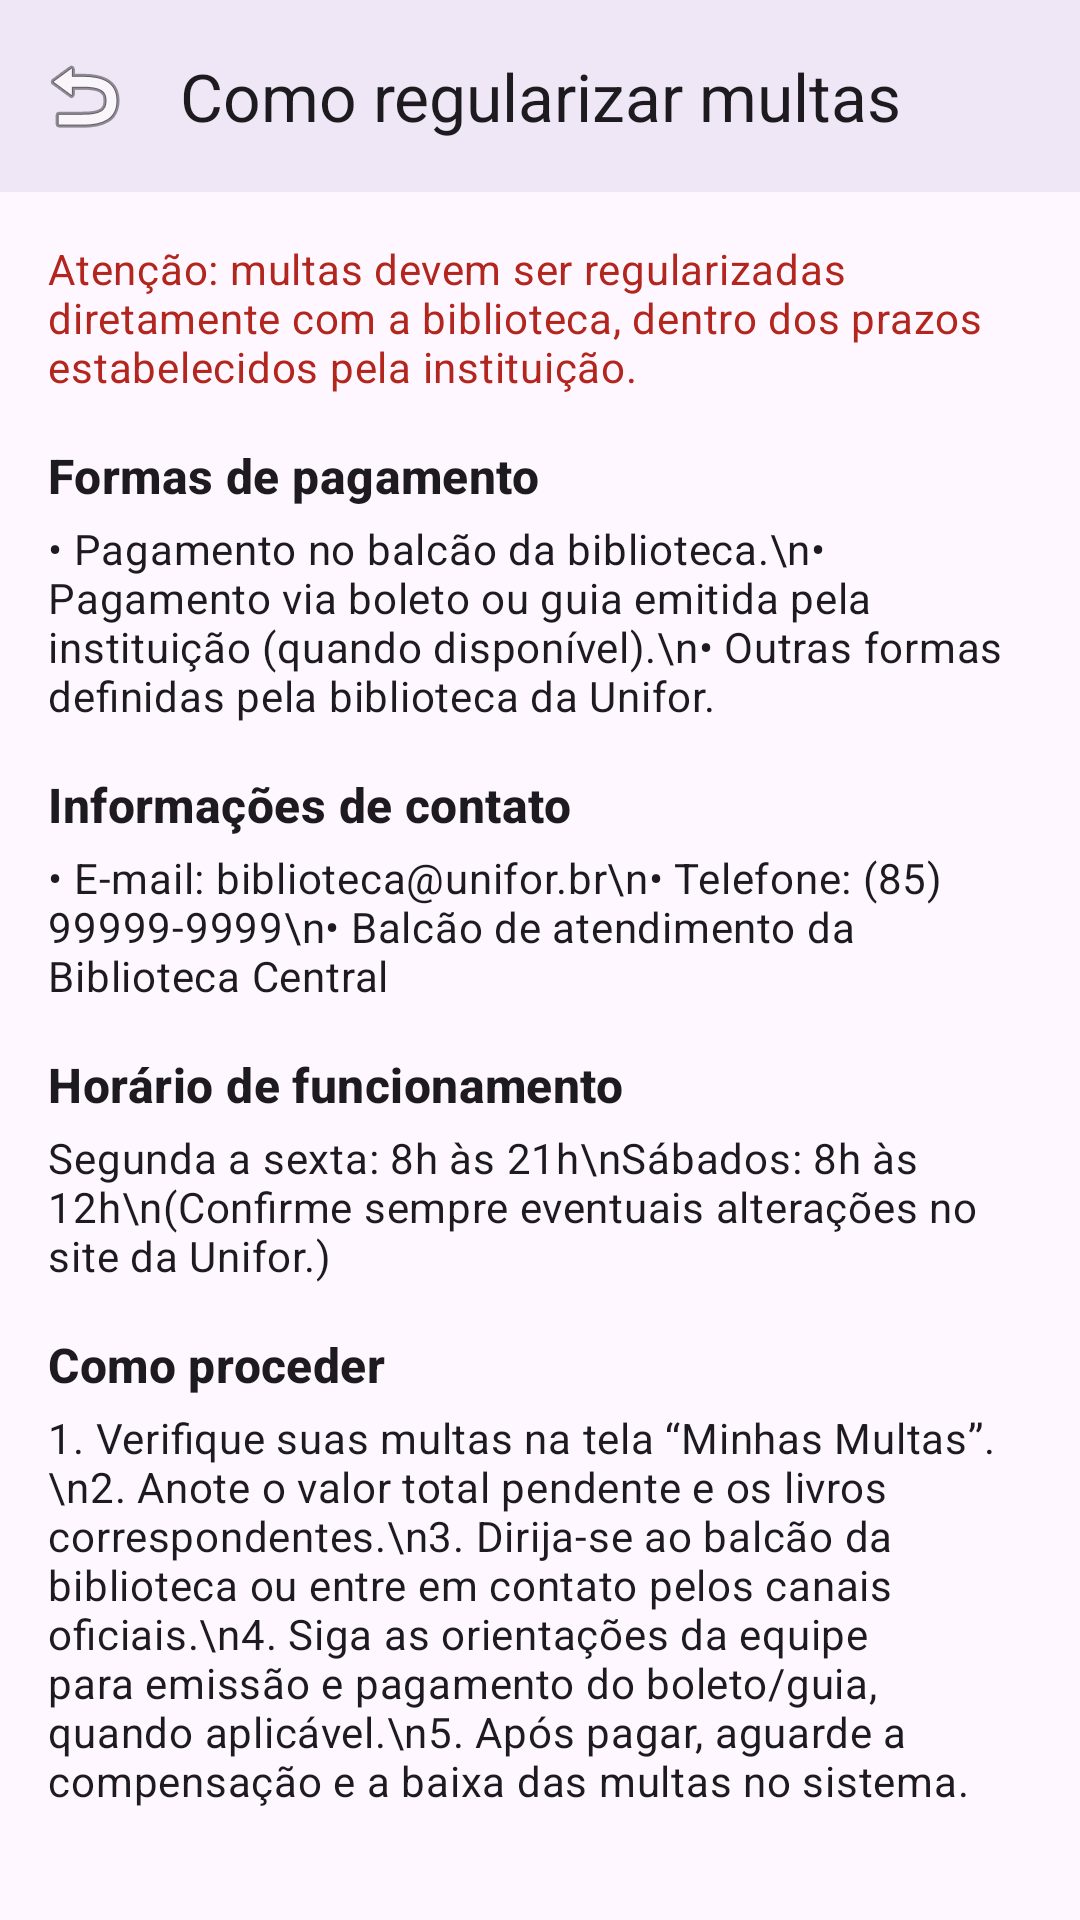

Reconstruct the res/layout file that produces this screen, plus the resources it refers to.
<!-- AndroidManifest.xml: application theme Theme.EmaBooks -->
<!-- res/layout/activity_como_regularizar_multas.xml -->
<?xml version="1.0" encoding="utf-8"?>
<androidx.constraintlayout.widget.ConstraintLayout
    xmlns:android="http://schemas.android.com/apk/res/android"
    xmlns:app="http://schemas.android.com/apk/res-auto"
    android:id="@+id/rootComoRegularizarMultas"
    android:layout_width="match_parent"
    android:layout_height="match_parent"
    android:background="?android:colorBackground">

    <com.google.android.material.appbar.MaterialToolbar
        android:id="@+id/toolbarComoRegularizarMultas"
        android:layout_width="0dp"
        android:layout_height="wrap_content"
        android:background="?attr/colorSurface"
        android:elevation="4dp"
        app:navigationIcon="@android:drawable/ic_menu_revert"
        app:title="Como regularizar multas"
        app:titleTextColor="?attr/colorOnSurface"
        app:layout_constraintTop_toTopOf="parent"
        app:layout_constraintStart_toStartOf="parent"
        app:layout_constraintEnd_toEndOf="parent" />

    <ScrollView
        android:id="@+id/scrollComoRegularizarMultas"
        android:layout_width="0dp"
        android:layout_height="0dp"
        app:layout_constraintTop_toBottomOf="@id/toolbarComoRegularizarMultas"
        app:layout_constraintBottom_toBottomOf="parent"
        app:layout_constraintStart_toStartOf="parent"
        app:layout_constraintEnd_toEndOf="parent">

        <LinearLayout
            android:id="@+id/containerComoRegularizarMultas"
            android:layout_width="match_parent"
            android:layout_height="wrap_content"
            android:orientation="vertical"
            android:padding="16dp">

            
            <TextView
                android:id="@+id/tvAvisoMultas"
                android:layout_width="match_parent"
                android:layout_height="wrap_content"
                android:text="Atenção: multas devem ser regularizadas diretamente com a biblioteca, dentro dos prazos estabelecidos pela instituição."
                android:textAppearance="@style/TextAppearance.Material3.BodyMedium"
                android:textColor="?attr/colorError" />

            
            <TextView
                android:id="@+id/tvTituloFormasPagamento"
                android:layout_width="match_parent"
                android:layout_height="wrap_content"
                android:layout_marginTop="16dp"
                android:text="Formas de pagamento"
                android:textStyle="bold"
                android:textAppearance="@style/TextAppearance.Material3.TitleMedium" />

            <TextView
                android:id="@+id/tvFormasPagamento"
                android:layout_width="match_parent"
                android:layout_height="wrap_content"
                android:layout_marginTop="4dp"
                android:text="• Pagamento no balcão da biblioteca.\n• Pagamento via boleto ou guia emitida pela instituição (quando disponível).\n• Outras formas definidas pela biblioteca da Unifor."
                android:textAppearance="@style/TextAppearance.Material3.BodyMedium" />

            
            <TextView
                android:id="@+id/tvTituloContatoMultas"
                android:layout_width="match_parent"
                android:layout_height="wrap_content"
                android:layout_marginTop="16dp"
                android:text="Informações de contato"
                android:textStyle="bold"
                android:textAppearance="@style/TextAppearance.Material3.TitleMedium" />

            <TextView
                android:id="@+id/tvContatoMultas"
                android:layout_width="match_parent"
                android:layout_height="wrap_content"
                android:layout_marginTop="4dp"
                android:text="• E-mail: biblioteca@unifor.br\n• Telefone: (85) 99999-9999\n• Balcão de atendimento da Biblioteca Central"
                android:textAppearance="@style/TextAppearance.Material3.BodyMedium" />

            
            <TextView
                android:id="@+id/tvTituloHorarioMultas"
                android:layout_width="match_parent"
                android:layout_height="wrap_content"
                android:layout_marginTop="16dp"
                android:text="Horário de funcionamento"
                android:textStyle="bold"
                android:textAppearance="@style/TextAppearance.Material3.TitleMedium" />

            <TextView
                android:id="@+id/tvHorarioMultas"
                android:layout_width="match_parent"
                android:layout_height="wrap_content"
                android:layout_marginTop="4dp"
                android:text="Segunda a sexta: 8h às 21h\nSábados: 8h às 12h\n(Confirme sempre eventuais alterações no site da Unifor.)"
                android:textAppearance="@style/TextAppearance.Material3.BodyMedium" />

            
            <TextView
                android:id="@+id/tvTituloPassoAPassoMultas"
                android:layout_width="match_parent"
                android:layout_height="wrap_content"
                android:layout_marginTop="16dp"
                android:text="Como proceder"
                android:textStyle="bold"
                android:textAppearance="@style/TextAppearance.Material3.TitleMedium" />

            <TextView
                android:id="@+id/tvPassoAPassoMultas"
                android:layout_width="match_parent"
                android:layout_height="wrap_content"
                android:layout_marginTop="4dp"
                android:text="1. Verifique suas multas na tela “Minhas Multas”.\n2. Anote o valor total pendente e os livros correspondentes.\n3. Dirija-se ao balcão da biblioteca ou entre em contato pelos canais oficiais.\n4. Siga as orientações da equipe para emissão e pagamento do boleto/guia, quando aplicável.\n5. Após pagar, aguarde a compensação e a baixa das multas no sistema."
                android:textAppearance="@style/TextAppearance.Material3.BodyMedium" />

        </LinearLayout>
    </ScrollView>

</androidx.constraintlayout.widget.ConstraintLayout>
<!-- resources referenced by this layout -->
<resources>
  <style name="Theme.EmaBooks" parent="Base.Theme.EmaBooks" />
  <style name="Base.Theme.EmaBooks" parent="Theme.Material3.DayNight.NoActionBar">
          
          
      </style>
</resources>
